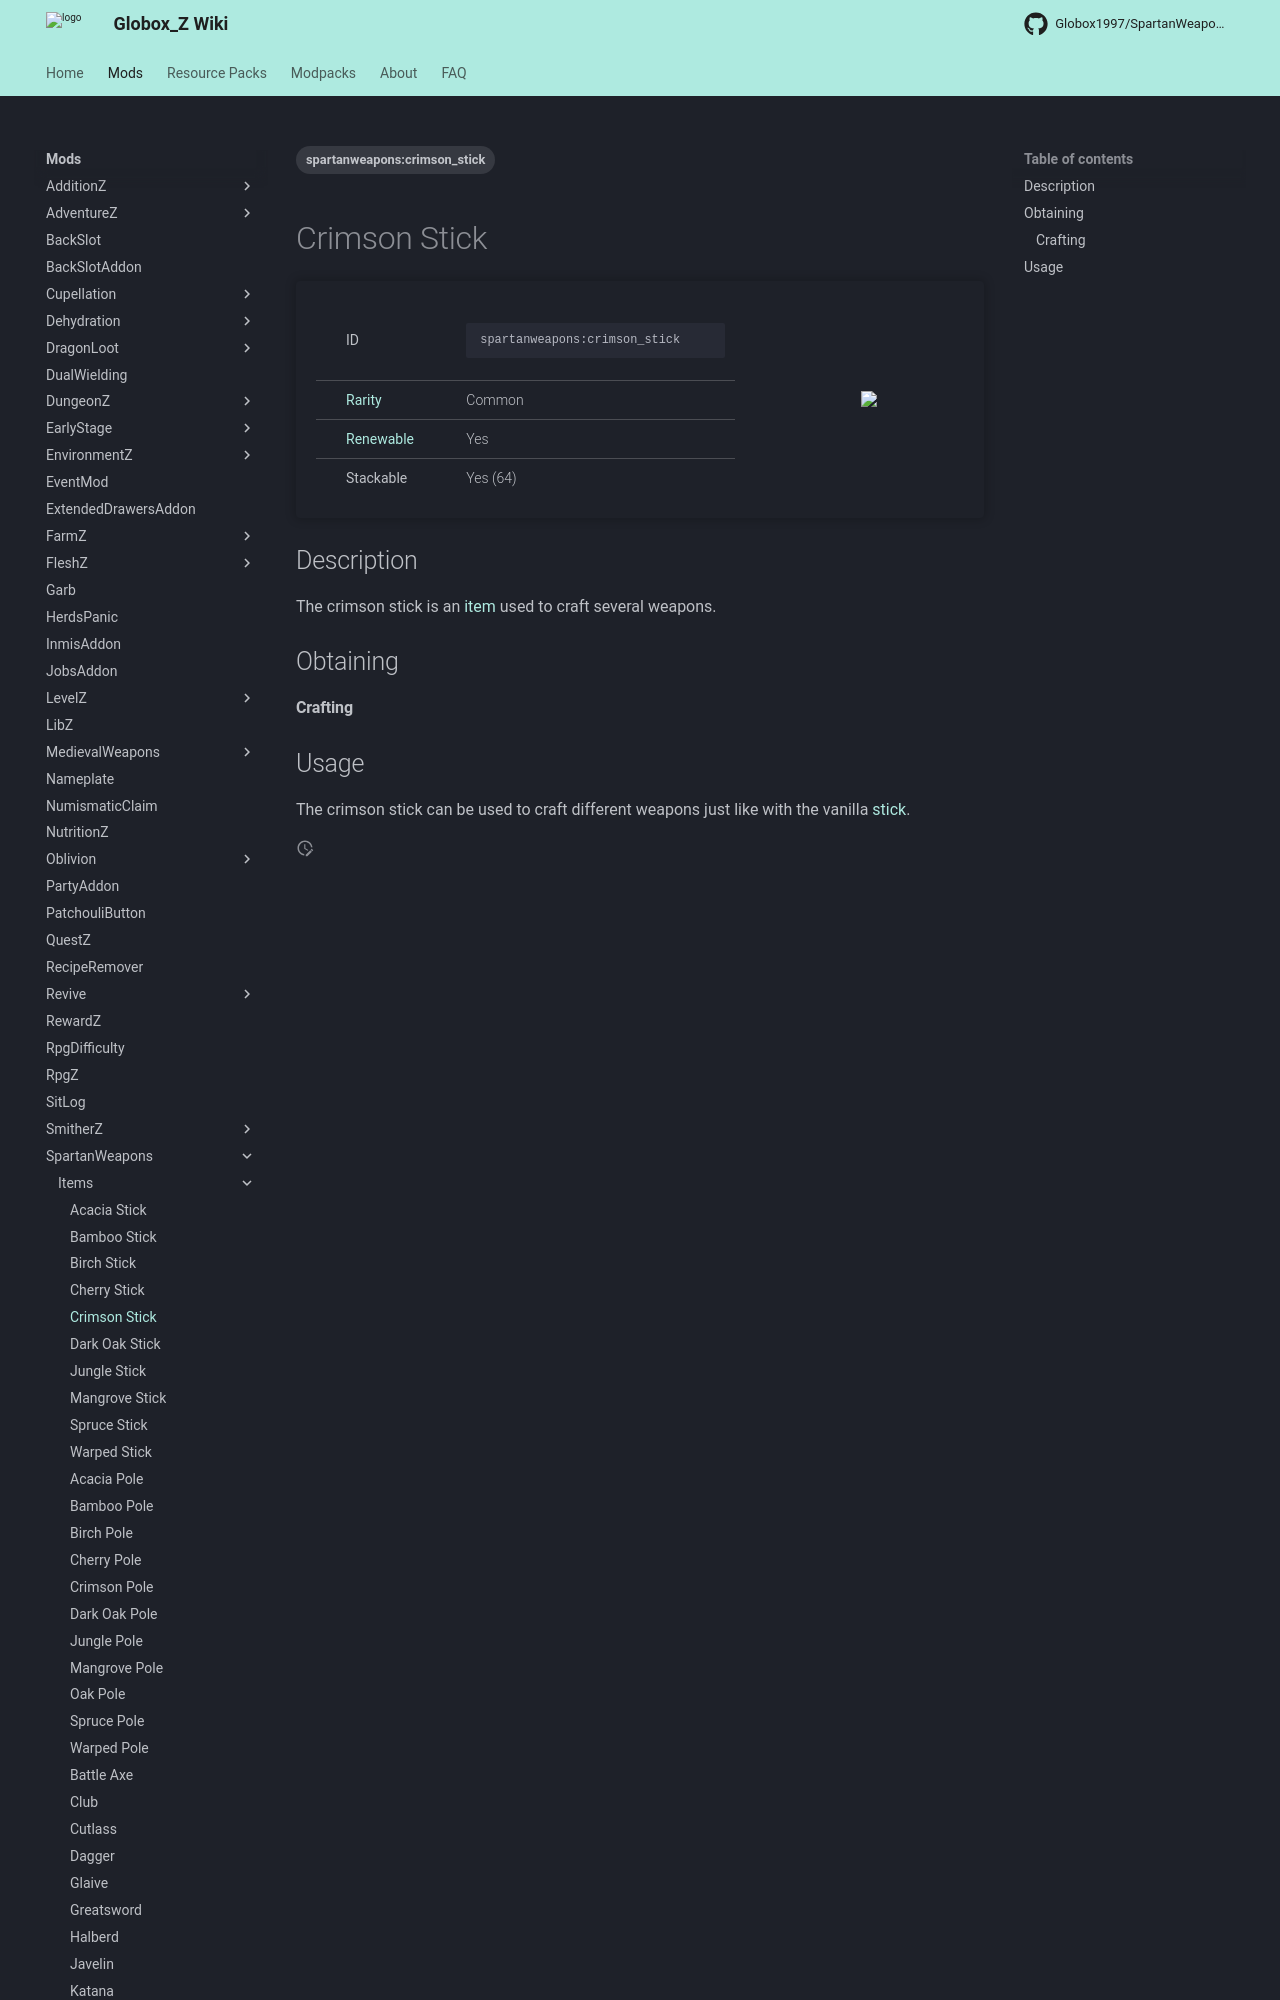

repository: Globox1997/wiki · page: mods/SpartanWeapons/Items/Crimson_Stick/index.html · generator: mkdocs

---
title: Crimson Stick
project: spartanweapons
summary: spartanweapons item crimson stick
tags:
    - spartanweapons:crimson_stick
---
# Crimson Stick
<div class="main_table">
<div class="left_main_table">
<table class="left_table">
    <tbody>
        <tr>
            <td class="first-column">ID</td>
            <td class="second-column">
            ```
            spartanweapons:crimson_stick
            ```
            </td>
        </tr>
        <tr id="linear-top">
            <td class="first-column"><a href="https://minecraft.wiki/w/Rarity" target="_blank">Rarity</a></td>
            <td class="second-column">Common</td>
        </tr>
        <tr id="linear-top">
            <td class="first-column"><a href="https://minecraft.wiki/w/Renewable_resource" target="_blank">Renewable</a></td>
            <td class="second-column">Yes</td>
        </tr>
        <tr id="linear-top">
            <td class="first-column">Stackable</td>
            <td class="second-column">Yes (64)</td>
        </tr>
    </tbody>
</table>
</div>
<img src="/wiki/assets/spartanweapons/items/crimson_stick.png" loading="lazy" class="right_img_table"/>
</div>

## Description
The crimson stick is an [item](https://minecraft.wiki/w/Item) used to craft several weapons.

## Obtaining
